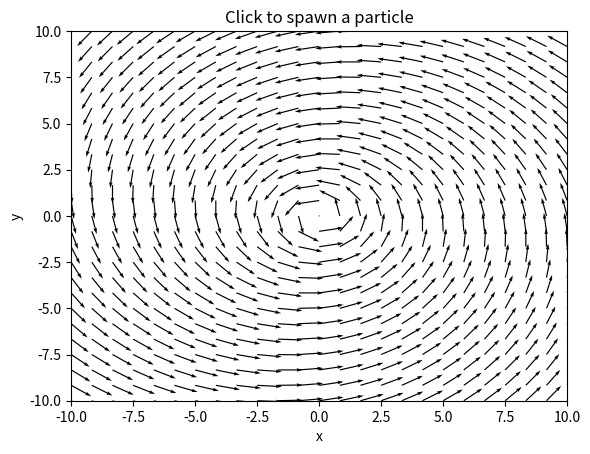

Generate this figure with matplotlib:
import numpy as np
import matplotlib.pyplot as plt
from matplotlib.animation import FuncAnimation

def rk4_step(F, state, t, h):
    k1 = F(state, t)
    k2 = F(state + 0.5*h*k1, t + 0.5*h)
    k3 = F(state + 0.5*h*k2, t + 0.5*h)
    k4 = F(state + h*k3, t + h)
    return state + (h/6.0)*(k1 + 2*k2 + 2*k3 + k4)

def draw_vector_field(ax, U, xlim, ylim, density=20):
    xs = np.linspace(xlim[0], xlim[1], density)
    ys = np.linspace(ylim[0], ylim[1], density)
    X, Y = np.meshgrid(xs, ys)

    Vx, Vy = U(X, Y)

    S = np.sqrt(Vx**2 + Vy**2) + 1e-12
    Vx, Vy = Vx/S, Vy/S

    ax.quiver(X, Y, Vx, Vy, angles="xy", scale_units="xy", scale=1)
    ax.set_xlim(xlim)
    ax.set_ylim(ylim)
    ax.set_xlabel("x")
    ax.set_ylabel("y")

def main():
    xlim = (-10, 10)
    ylim = (-10, 10)
    h = 0.02

    # velocity field: dx/dt = u(x,y), dy/dt = v(x,y)
    # Example: a swirl + sink (looks cool)
    def U(x, y):
        vx = -y - 0.2*x
        vy =  x - 0.2*y
        return vx, vy

    def F(state, t):
        x, y = state
        vx, vy = U(x, y)
        return np.array([vx, vy], dtype=float)

    fig, ax = plt.subplots()
    draw_vector_field(ax, U, xlim, ylim, density=25)
    ax.set_title("Click to spawn a particle")

    particles = []
    trails = []
    dots = []

    def on_click(event):
        if event.inaxes != ax:
            return
        state = np.array([event.xdata, event.ydata], dtype=float)
        particles.append(state)

        (trail,) = ax.plot([state[0]], [state[1]])
        (dot,) = ax.plot([state[0]], [state[1]], marker="o")
        trails.append(trail)
        dots.append(dot)

    fig.canvas.mpl_connect("button_press_event", on_click)

    def update(frame):
        for i in range(len(particles)):
            particles[i] = rk4_step(F, particles[i], frame*h, h)

            xdata = np.append(trails[i].get_xdata(), particles[i][0])
            ydata = np.append(trails[i].get_ydata(), particles[i][1])

            trails[i].set_data(xdata, ydata)
            dots[i].set_data([particles[i][0]], [particles[i][1]])
        return trails + dots

    FuncAnimation(fig, update, interval=16, blit=True)
    plt.show()

if __name__ == "__main__":
    main()
